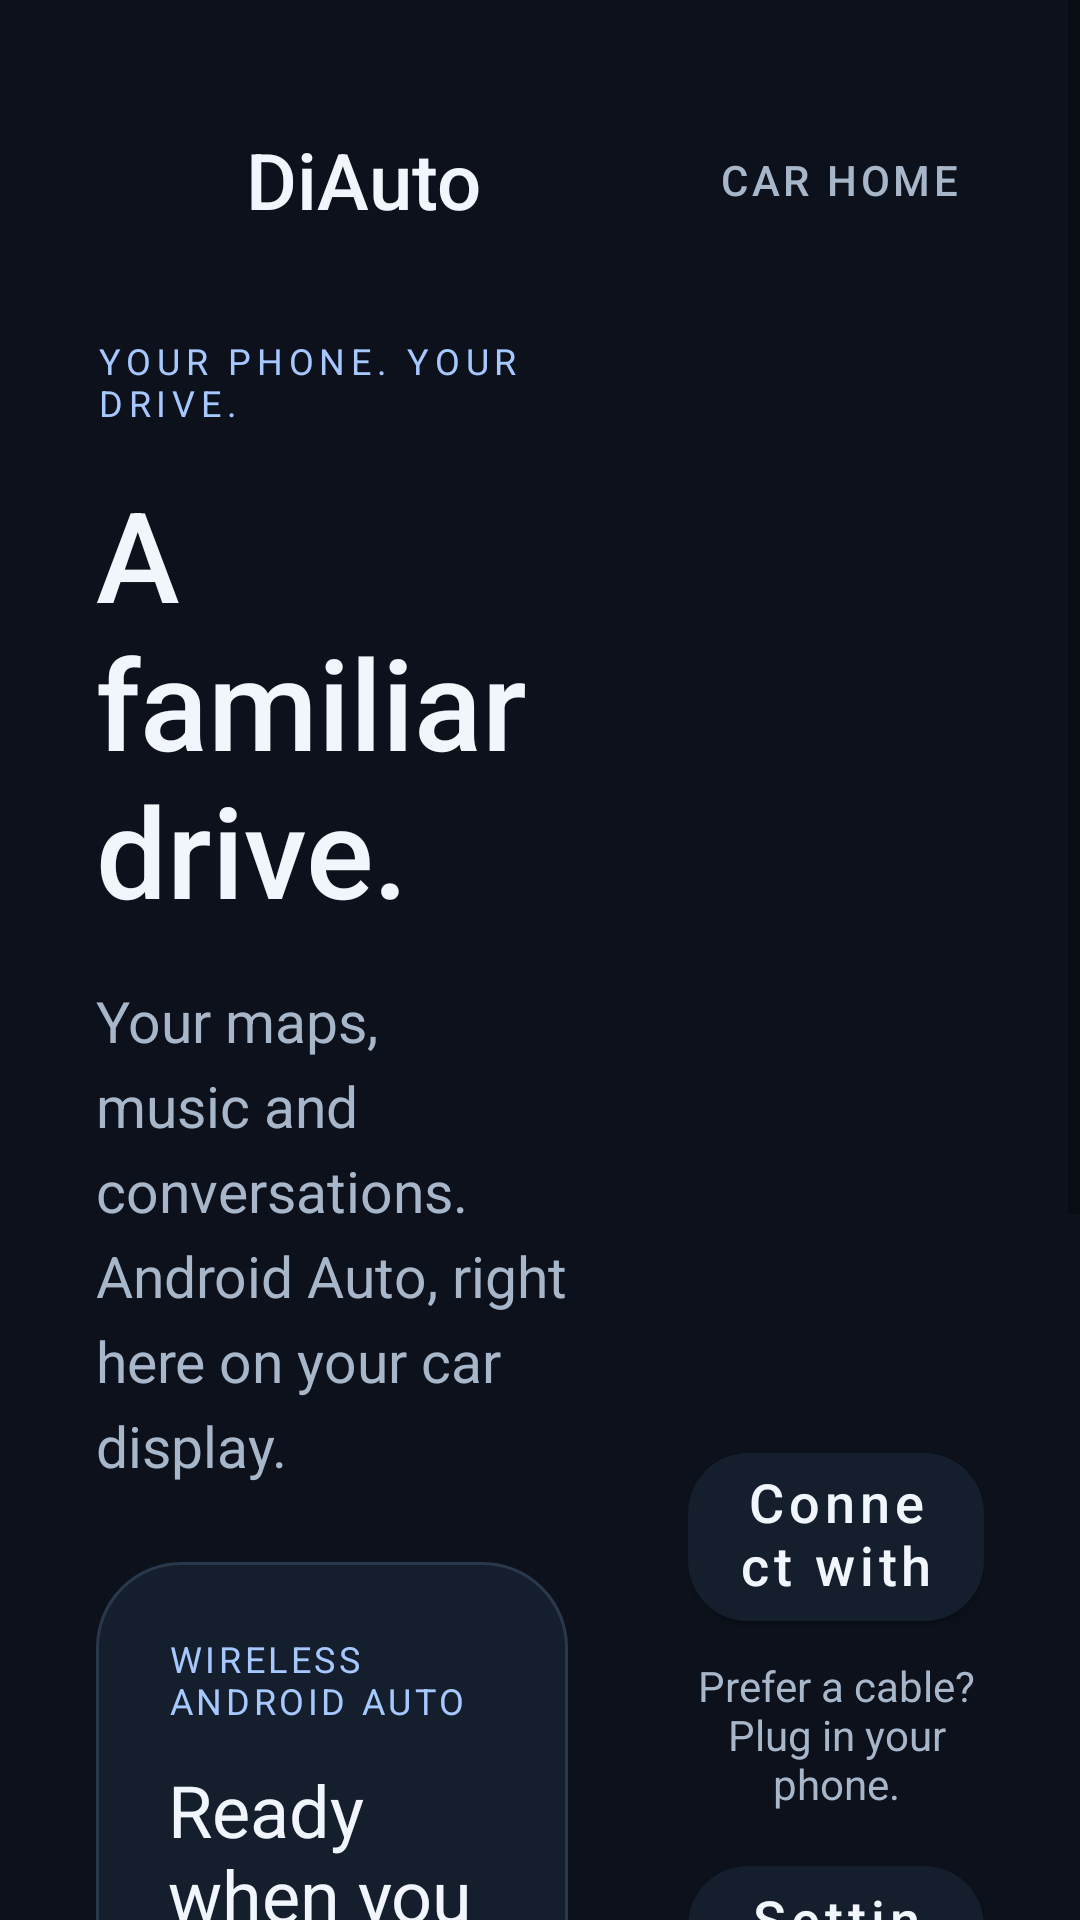

Write the Android layout XML for this screen, with the resource values it uses.
<!-- AndroidManifest.xml: fallback theme Theme.MaterialComponents.DayNight.NoActionBar -->
<!-- res/layout/aa_fragment_home.xml -->
<?xml version="1.0" ?>
<ScrollView xmlns:android="http://schemas.android.com/apk/res/android" xmlns:app="http://schemas.android.com/apk/res-auto" android:layout_width="match_parent" android:layout_height="match_parent" android:fillViewport="true" android:background="@color/aa_da_background">
    <LinearLayout android:layout_width="match_parent" android:layout_height="wrap_content" android:orientation="vertical" android:padding="32dp">
        <LinearLayout android:layout_width="match_parent" android:layout_height="wrap_content" android:gravity="center_vertical">
            <ImageView android:layout_width="36dp" android:layout_height="36dp" android:src="@drawable/aa_ic_android_auto" android:importantForAccessibility="no"/>
            <TextView android:layout_width="0dp" android:layout_height="wrap_content" android:layout_weight="1" android:layout_marginStart="14dp" android:text="@string/aa_da_brand" android:textSize="26sp" android:textColor="@color/aa_da_text" android:fontFamily="sans-serif-medium"/>
            <com.google.android.material.button.MaterialButton android:id="@+id/aa_exit_button" style="@style/Widget.MaterialComponents.Button.TextButton" android:layout_width="wrap_content" android:layout_height="56dp" android:text="@string/aa_da_close" android:textColor="@color/aa_da_muted"/>
        </LinearLayout>
        <LinearLayout android:layout_width="match_parent" android:layout_height="0dp" android:layout_weight="1" android:orientation="horizontal" android:gravity="center_vertical" android:baselineAligned="false" android:paddingTop="24dp" android:paddingBottom="16dp">
            <LinearLayout android:layout_width="0dp" android:layout_weight="1.6" android:layout_height="wrap_content" android:orientation="vertical">
                <TextView android:layout_width="match_parent" android:layout_height="wrap_content" android:text="@string/aa_da_tagline" android:textSize="12sp" android:textColor="@color/aa_da_accent" android:letterSpacing="0.16"/>
                <TextView android:layout_width="match_parent" android:layout_height="wrap_content" android:text="@string/aa_da_headline" android:textSize="42sp" android:textColor="@color/aa_da_text" android:fontFamily="sans-serif-medium" android:layout_marginTop="14dp"/>
                <TextView android:layout_width="match_parent" android:layout_height="wrap_content" android:text="@string/aa_da_description" android:textSize="19sp" android:textColor="@color/aa_da_muted" android:lineSpacingExtra="6dp" android:layout_marginTop="16dp"/>
                <LinearLayout android:layout_width="match_parent" android:layout_height="wrap_content" android:layout_marginTop="26dp" android:orientation="vertical" android:padding="24dp" android:background="@drawable/aa_da_card">
                    <TextView android:layout_width="match_parent" android:layout_height="wrap_content" android:text="@string/aa_da_wireless" android:textSize="12sp" android:textColor="@color/aa_da_accent" android:letterSpacing="0.1"/>
                    <TextView android:layout_width="match_parent" android:layout_height="wrap_content" android:text="@string/aa_da_ready" android:textSize="24sp" android:textColor="@color/aa_da_text" android:id="@+id/aa_connection_status" android:accessibilityLiveRegion="polite" android:layout_marginTop="12dp"/>
                    <com.google.android.material.button.MaterialButton android:id="@+id/aa_wifi_button" android:layout_width="match_parent" android:layout_height="68dp" android:layout_marginTop="12dp" android:text="@string/aa_da_connect" android:textSize="18sp" android:textAllCaps="false" android:gravity="center" android:textColor="@color/aa_da_background" app:backgroundTint="@color/aa_da_accent" app:cornerRadius="20dp" app:icon="@drawable/aa_ic_android_auto" app:iconTint="@color/aa_da_background" app:iconGravity="textStart" app:iconPadding="12dp"/>
                    <TextView android:layout_width="match_parent" android:layout_height="wrap_content" android:text="@string/aa_da_hint" android:textSize="15sp" android:textColor="@color/aa_da_muted" android:layout_marginTop="12dp" android:lineSpacingExtra="4dp"/>
                </LinearLayout>
            </LinearLayout>
            <LinearLayout android:layout_width="0dp" android:layout_weight="1" android:layout_height="wrap_content" android:layout_marginStart="40dp" android:orientation="vertical">
                <ImageView android:layout_width="96dp" android:layout_height="96dp" android:layout_gravity="center_horizontal" android:layout_marginBottom="20dp" android:src="@drawable/aa_ic_android_auto" android:importantForAccessibility="no"/>
                <com.google.android.material.button.MaterialButton android:id="@+id/aa_usb_button" android:layout_width="match_parent" android:layout_height="68dp" android:layout_marginTop="12dp" android:text="@string/aa_da_usb" android:textSize="18sp" android:textAllCaps="false" android:gravity="center" android:textColor="@color/aa_da_text" app:backgroundTint="@color/aa_da_surface" app:cornerRadius="20dp" app:icon="@drawable/aa_ic_usb_white" app:iconTint="@color/aa_da_accent" app:iconGravity="textStart" app:iconPadding="12dp"/>
                <TextView android:layout_width="match_parent" android:layout_height="wrap_content" android:text="@string/aa_da_usb_hint" android:textSize="14sp" android:textColor="@color/aa_da_muted" android:gravity="center" android:layout_marginTop="6dp"/>
                <com.google.android.material.button.MaterialButton android:id="@+id/aa_settings_button" android:layout_width="match_parent" android:layout_height="68dp" android:layout_marginTop="12dp" android:text="@string/aa_da_settings" android:textSize="18sp" android:textAllCaps="false" android:gravity="center" android:textColor="@color/aa_da_text" app:backgroundTint="@color/aa_da_surface" app:cornerRadius="20dp" app:icon="@drawable/aa_ic_settings_white" app:iconTint="@color/aa_da_accent" app:iconGravity="textStart" app:iconPadding="12dp"/>
                <TextView android:layout_width="match_parent" android:layout_height="wrap_content" android:text="@string/aa_da_settings_hint" android:textSize="14sp" android:textColor="@color/aa_da_muted" android:gravity="center" android:layout_marginTop="6dp"/>
            </LinearLayout>
        </LinearLayout>
    </LinearLayout>
</ScrollView>
<!-- resources referenced by this layout -->
<resources>
  <color name="aa_da_accent">#A6C8FF</color>
  <color name="aa_da_background">#0C111B</color>
  <color name="aa_da_muted">#A8B6CA</color>
  <color name="aa_da_surface">#151E2C</color>
  <color name="aa_da_text">#F1F5FC</color>
  <!-- drawable aa_da_card (drawable) -->
  <?xml version="1.0" ?>
  <shape xmlns:android="http://schemas.android.com/apk/res/android">
      <solid android:color="@color/aa_da_surface"/>
      <corners android:radius="28dp"/>
      <stroke android:width="1dp" android:color="@color/aa_da_border"/>
  </shape>
  <string name="aa_da_brand">DiAuto</string>
  <string name="aa_da_close">Car home</string>
  <string name="aa_da_connect">Connect phone</string>
  <string name="aa_da_description">Your maps, music and conversations.\nAndroid Auto, right here on your car display.</string>
  <string name="aa_da_headline">A familiar drive.</string>
  <string name="aa_da_hint">Pair your phone in the car’s Bluetooth settings, then choose Connect phone. Keep Bluetooth and Wi-Fi on.</string>
  <string name="aa_da_ready">Ready when you are</string>
  <string name="aa_da_settings">Settings</string>
  <string name="aa_da_settings_hint">Make yourself at home.</string>
  <string name="aa_da_tagline">YOUR PHONE. YOUR DRIVE.</string>
  <string name="aa_da_usb">Connect with USB</string>
  <string name="aa_da_usb_hint">Prefer a cable? Plug in your phone.</string>
  <string name="aa_da_wireless">WIRELESS ANDROID AUTO</string>
  <color name="aa_da_border">#2A384B</color>
</resources>
